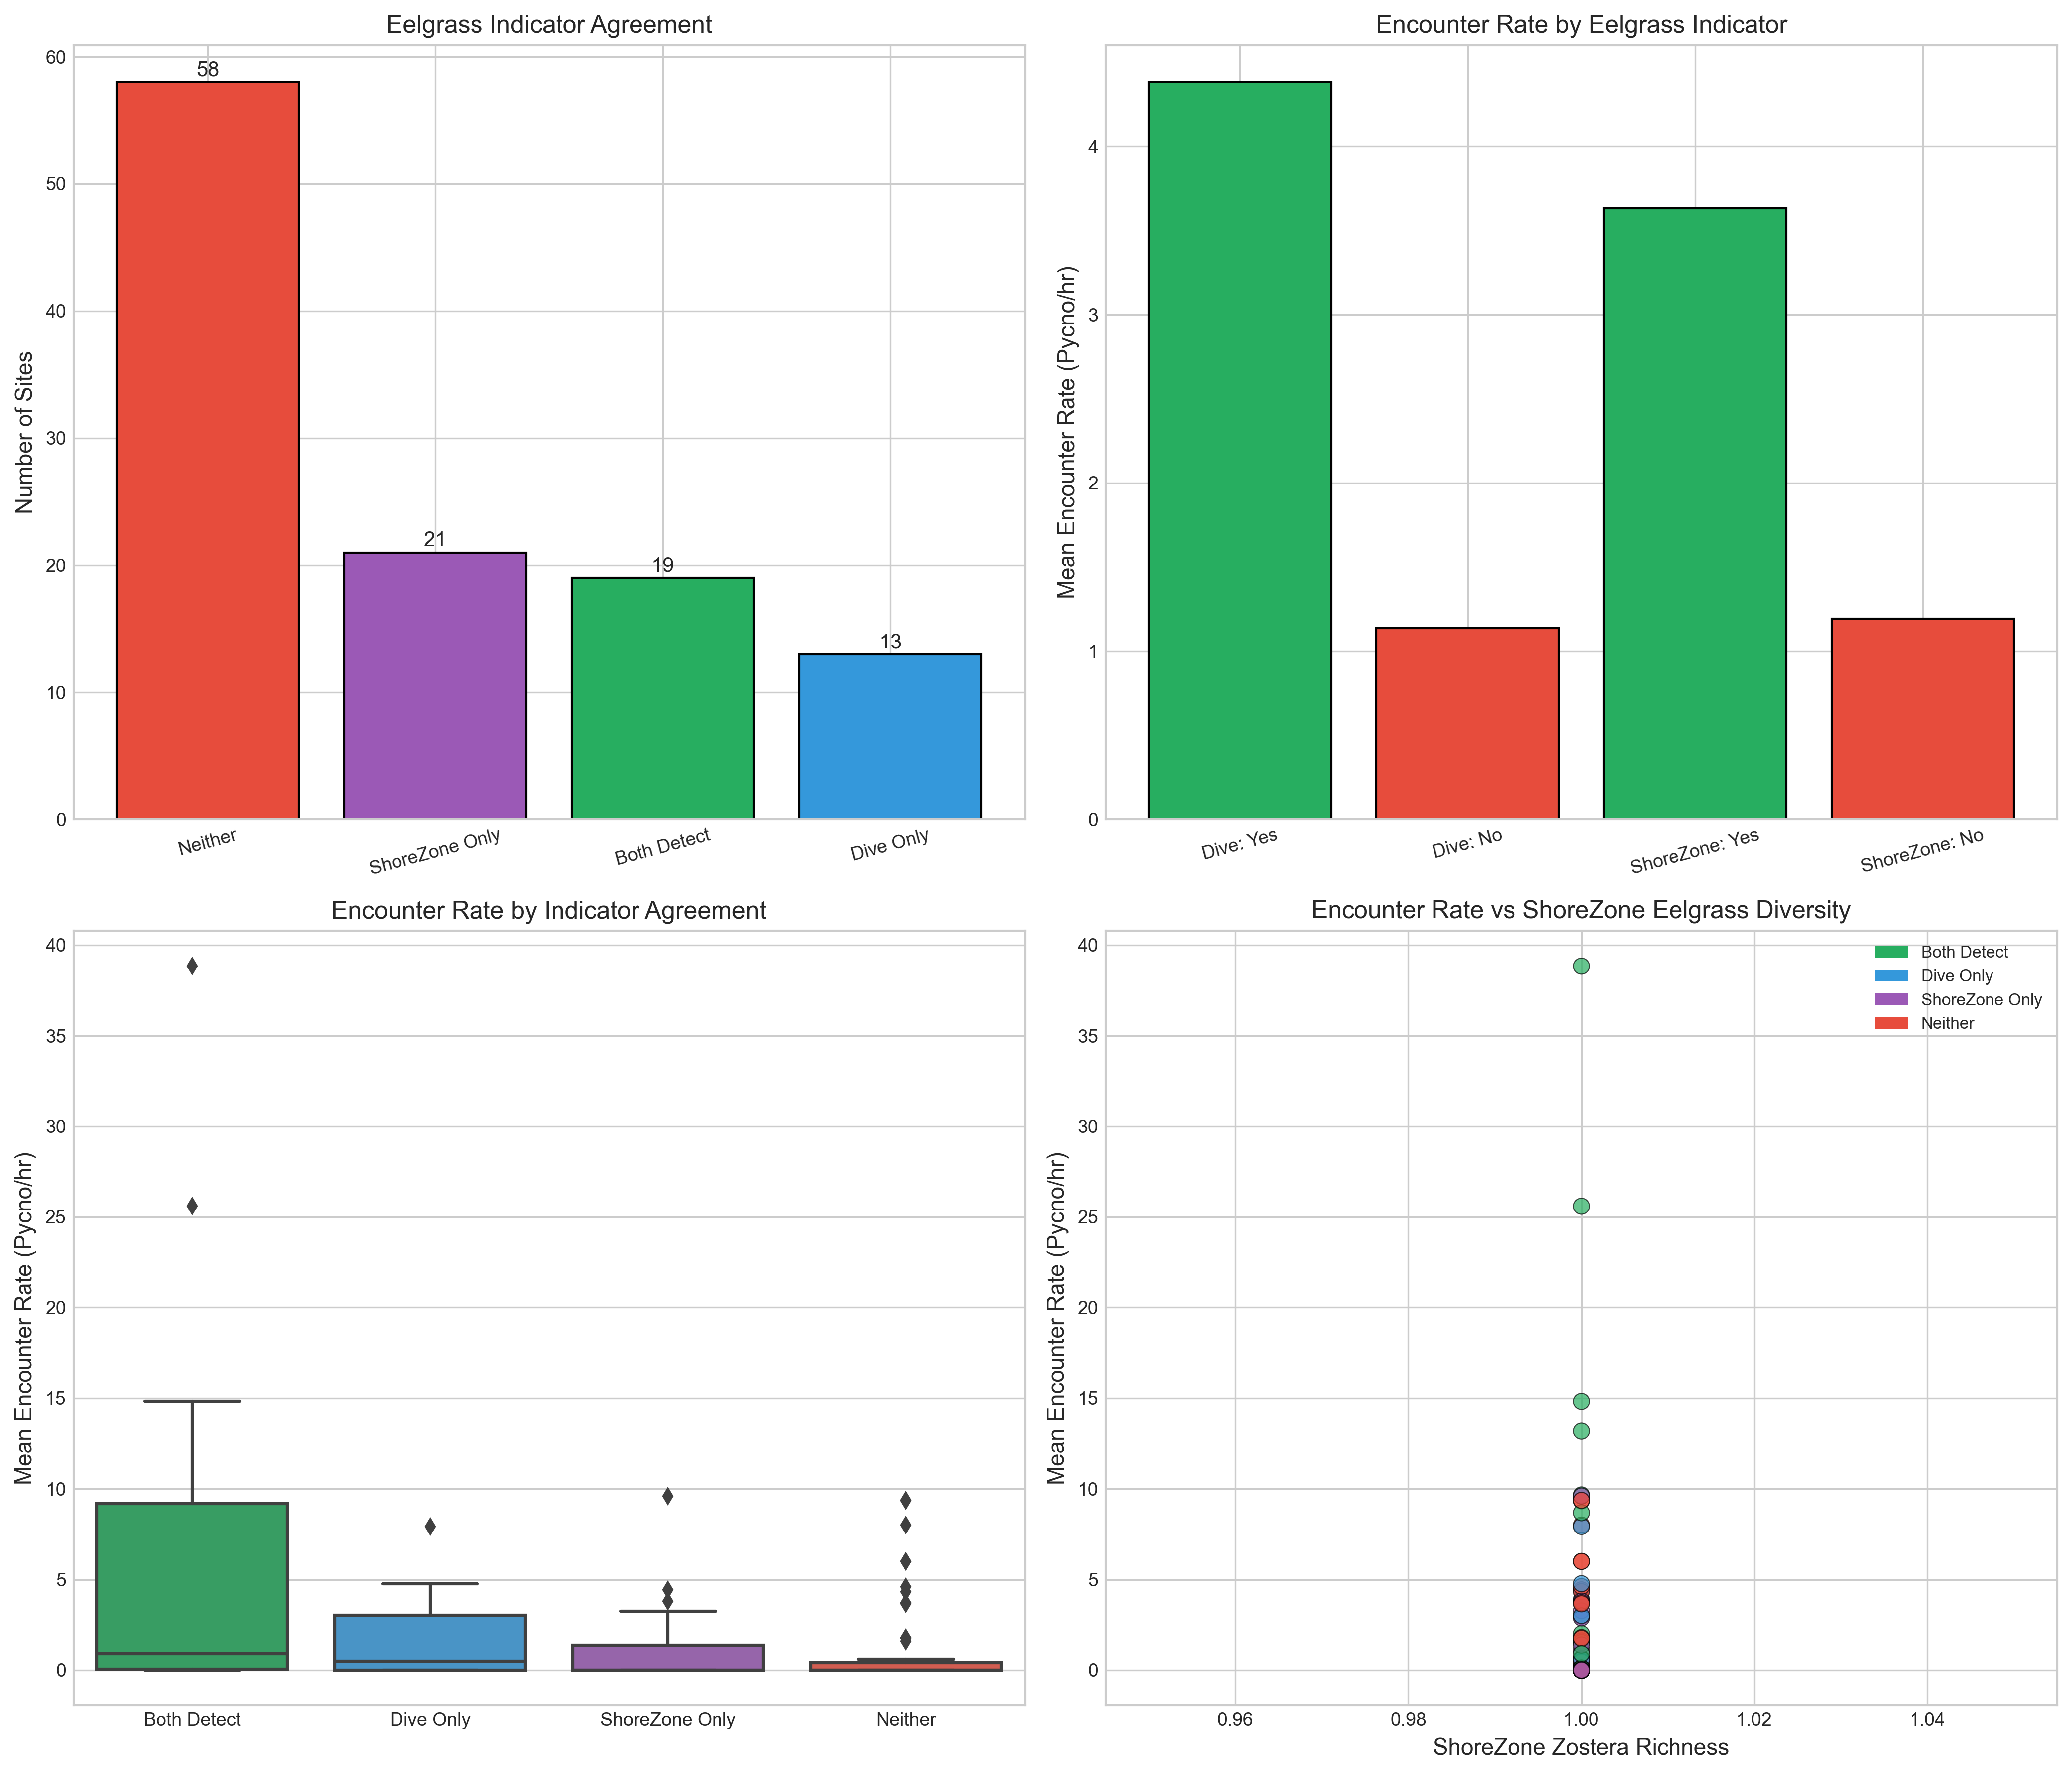

Source data for this figure (header and first rows):
Indicator, N_Present, N_Absent, Mean_Present, Mean_Absent, U_Statistic, P_Value
DiveSurvey_Eelgrass, 32, 79, 4.381, 1.138, 1696, 0.002792
ShoreZone_Eelgrass, 40, 71, 3.633, 1.194, 1618, 0.1972
